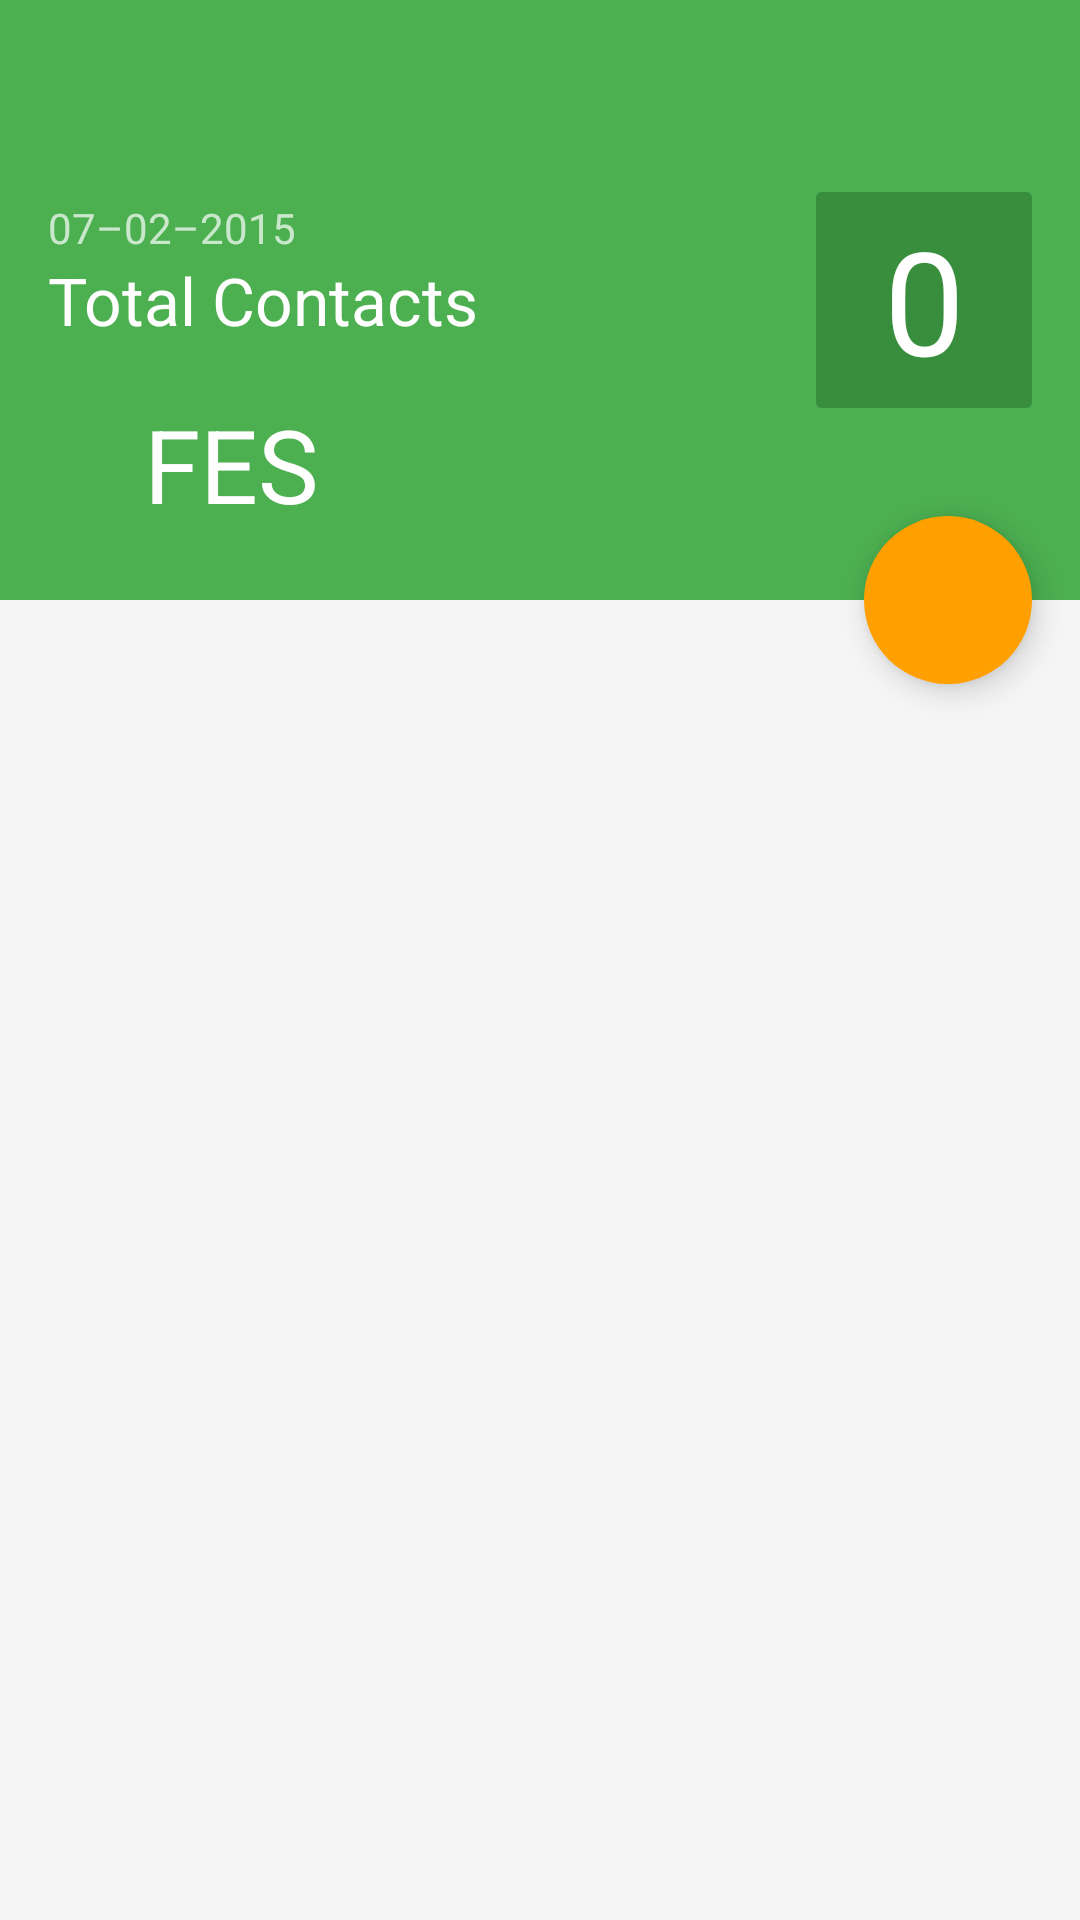

This screen was rendered from an Android layout file. Write that file and the resources it references.
<!-- AndroidManifest.xml: application theme AppTheme -->
<!-- res/layout/activity_fes.xml -->
<android.support.design.widget.CoordinatorLayout xmlns:android="http://schemas.android.com/apk/res/android"
    xmlns:app="http://schemas.android.com/apk/res-auto"
    android:layout_width="match_parent"
    android:layout_height="match_parent"
    android:fitsSystemWindows="true">

    <android.support.design.widget.AppBarLayout
        android:id="@+id/appbar"
        android:layout_width="match_parent"
        android:layout_height="@dimen/detail_backdrop_height"
        android:fitsSystemWindows="true"
        android:theme="@style/ThemeOverlay.AppCompat.Dark.ActionBar">

        <android.support.design.widget.CollapsingToolbarLayout
            android:id="@+id/collapsing_toolbar"
            android:layout_width="match_parent"
            android:layout_height="match_parent"
            android:fitsSystemWindows="true"
            app:contentScrim="?attr/colorPrimary"
            app:expandedTitleMarginEnd="64dp"
            app:expandedTitleMarginStart="48dp"
            app:layout_scrollFlags="scroll|exitUntilCollapsed">

            <include layout="@layout/include_tally_total" />

            <android.support.v7.widget.Toolbar
                android:id="@+id/toolbar"
                android:layout_width="match_parent"
                android:layout_height="?attr/actionBarSize"
                app:layout_collapseMode="pin"
                app:popupTheme="@style/ThemeOverlay.AppCompat.Light"
                app:title="@string/app_name" />
        </android.support.design.widget.CollapsingToolbarLayout>

    </android.support.design.widget.AppBarLayout>

    <android.support.v4.widget.NestedScrollView
        android:id="@+id/nested_scroll"
        android:layout_width="match_parent"
        android:layout_height="match_parent"
        android:layout_gravity="fill_vertical"
        android:layout_marginBottom="?attr/actionBarSize"
        app:layout_behavior="@string/appbar_scrolling_view_behavior">

        <LinearLayout
            android:id="@+id/tally_layout"
            android:layout_width="match_parent"
            android:layout_height="match_parent"
            android:orientation="vertical" />

    </android.support.v4.widget.NestedScrollView>

    <android.support.design.widget.FloatingActionButton
        android:id="@+id/fab"
        android:layout_width="wrap_content"
        android:layout_height="wrap_content"
        android:layout_margin="@dimen/fab_margin"
        android:clickable="true"
        android:src="@drawable/ic_cloud_upload_white_24dp"
        app:borderWidth="0dp"
        app:elevation="@dimen/fab_elevation"
        app:layout_anchor="@+id/appbar"
        app:layout_anchorGravity="bottom|right|end" />

</android.support.design.widget.CoordinatorLayout>
<!-- res/layout/include_tally_total.xml (included above) -->
<?xml version="1.0" encoding="utf-8"?>
    <RelativeLayout xmlns:android="http://schemas.android.com/apk/res/android"
        style="@style/Widget.CardContent"
        android:layout_width="match_parent"
        android:layout_height="match_parent">

        <TextView
            android:id="@+id/date"
            android:layout_width="wrap_content"
            android:layout_height="wrap_content"
            android:layout_above="@+id/total_label"
            android:text="@string/tally_date_default" />

        <TextView
            android:id="@+id/total_label"
            android:layout_width="wrap_content"
            android:layout_height="wrap_content"
            android:layout_centerVertical="true"
            android:text="@string/tally_total"
            android:textAppearance="?android:textAppearanceLarge"/>

        <TextView
            android:id="@+id/tally_total"
            android:layout_width="72dp"
            android:layout_height="72dp"
            android:layout_centerVertical="true"
            android:layout_alignParentEnd="true"
            android:layout_alignParentRight="true"
            android:background="@drawable/rounded_rectangle"
            android:gravity="center"
            android:text="@string/tally_count_default"
            android:textColor="@android:color/white"
            android:textSize="@dimen/tally_total_size" />
    </RelativeLayout>


<!-- resources referenced by this layout -->
<resources>
  <dimen name="detail_backdrop_height">200dp</dimen>
  <dimen name="fab_elevation">6dp</dimen>
  <dimen name="fab_margin">16dp</dimen>
  <dimen name="tally_total_size">48sp</dimen>
  <!-- drawable rounded_rectangle (drawable) -->
  <?xml version="1.0" encoding="utf-8"?>
  <shape xmlns:android="http://schemas.android.com/apk/res/android">
   <corners android:radius="@dimen/cardview_default_radius" />
      <solid android:color="@color/primary_dark" />
  </shape>
  <string name="app_name">FES</string>
  <string name="tally_count_default">0</string>
  <string name="tally_date_default">07–02–2015</string>
  <string name="tally_total">Total Contacts</string>
  <style name="Widget.CardContent" parent="android:Widget">
          <item name="android:paddingLeft">16dp</item>
          <item name="android:paddingRight">16dp</item>
          <item name="android:paddingTop">24dp</item>
          <item name="android:paddingBottom">24dp</item>
          <item name="android:orientation">horizontal</item>
      </style>
  <style name="AppTheme" parent="Base.AppTheme" />
  <color name="primary_dark">@color/material_green_700</color>
  <style name="Base.AppTheme" parent="Theme.AppCompat.Light.NoActionBar">
          
          <item name="colorPrimary">@color/primary</item>
          <item name="colorPrimaryDark">@color/primary_dark</item>
          <item name="colorAccent">@color/accent</item>
          <item name="android:windowBackground">@color/window_background</item>
          <item name="android:textAppearanceMedium">@style/TextAppearance.AppCompat.Medium</item>
          <item name="android:textAppearanceLarge">@style/TextAppearance.AppCompat.Large</item>
  
      </style>
  <color name="material_green_700">#388E3C</color>
  <color name="primary">@color/material_green_500</color>
  <color name="accent">@color/material_amber_700</color>
  <color name="window_background">#FFF5F5F5</color>
  <color name="material_green_500">#4CAF50</color>
  <color name="material_amber_700">#FFA000</color>
</resources>
